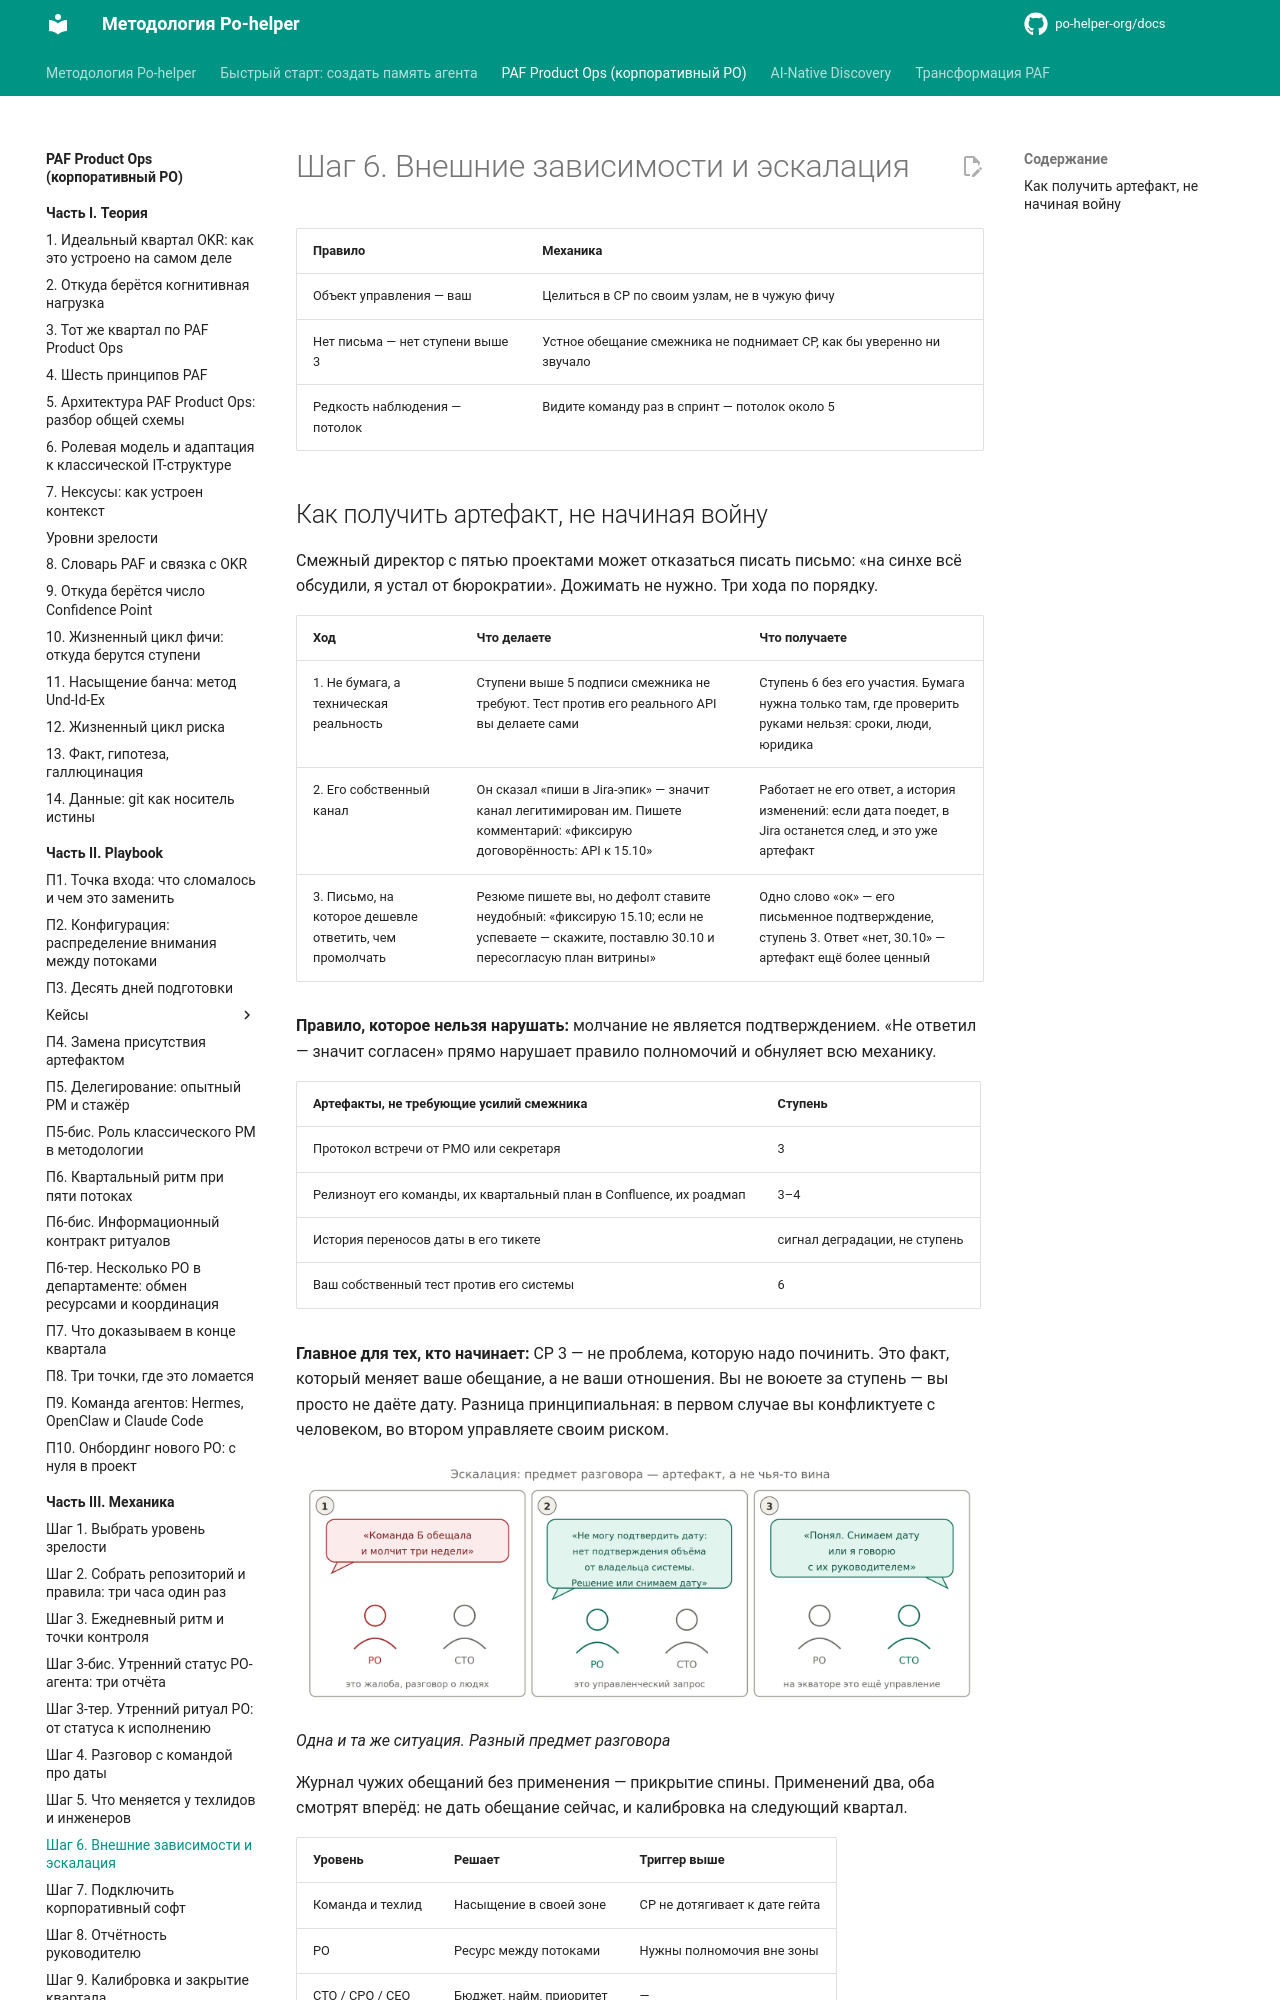

repository: po-helper-org/docs · page: paf-product-ops/mechanics/step-6-dependencies/index.html · generator: mkdocs

# Шаг 6. Внешние зависимости и эскалация

| **Правило** | **Механика** |
| --- | --- |
| Объект управления — ваш | Целиться в CP по своим узлам, не в чужую фичу |
| Нет письма — нет ступени выше 3 | Устное обещание смежника не поднимает CP, как бы уверенно ни звучало |
| Редкость наблюдения — потолок | Видите команду раз в спринт — потолок около 5 |
